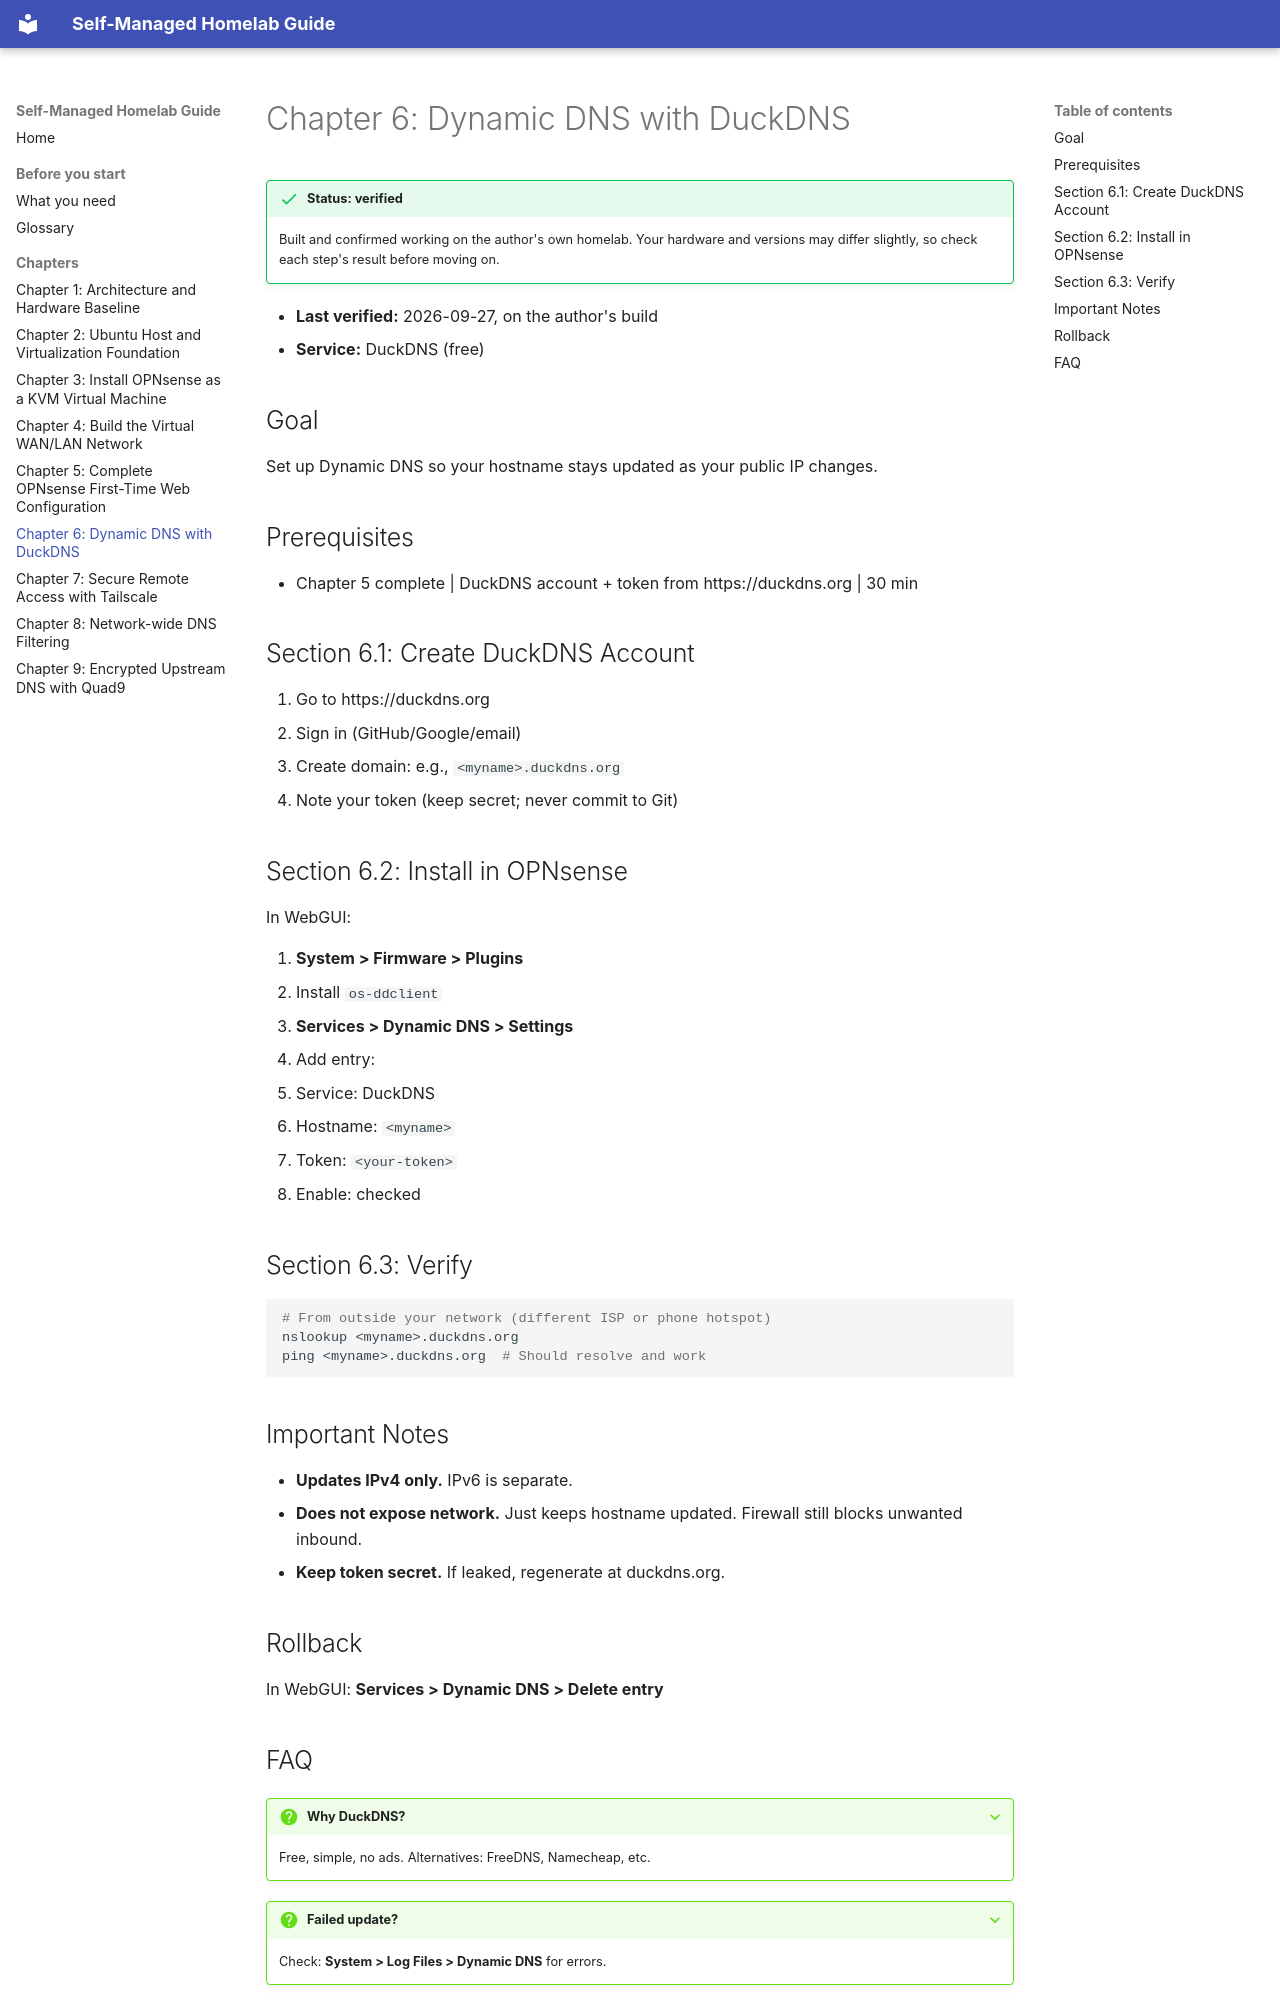

repository: flyinghorse-gh/homelab · page: chapters/06-dynamic-dns-with-duckdns/index.html · generator: mkdocs

# Chapter 6: Dynamic DNS with DuckDNS

!!! success "Status: verified"
    Built and confirmed working on the author's own homelab. Your hardware and
    versions may differ slightly, so check each step's result before moving on.

- **Last verified:** 2026-09-27, on the author's build
- **Service:** DuckDNS (free)

## Goal

Set up Dynamic DNS so your hostname stays updated as your public IP changes.

## Prerequisites

- Chapter 5 complete | DuckDNS account + token from https://duckdns.org | 30 min

## Section 6.1: Create DuckDNS Account

1. Go to https://duckdns.org
2. Sign in (GitHub/Google/email)
3. Create domain: e.g., `<myname>.duckdns.org`
4. Note your token (keep secret; never commit to Git)

## Section 6.2: Install in OPNsense

In WebGUI:

1. **System > Firmware > Plugins**
2. Install `os-ddclient`
3. **Services > Dynamic DNS > Settings**
4. Add entry:
   - Service: DuckDNS
   - Hostname: `<myname>`
   - Token: `<your-token>`
   - Enable: checked

## Section 6.3: Verify

```bash
# From outside your network (different ISP or phone hotspot)
nslookup <myname>.duckdns.org
ping <myname>.duckdns.org  # Should resolve and work
```

## Important Notes

- **Updates IPv4 only.** IPv6 is separate.
- **Does not expose network.** Just keeps hostname updated. Firewall still blocks unwanted inbound.
- **Keep token secret.** If leaked, regenerate at duckdns.org.

## Rollback

In WebGUI: **Services > Dynamic DNS > Delete entry**
